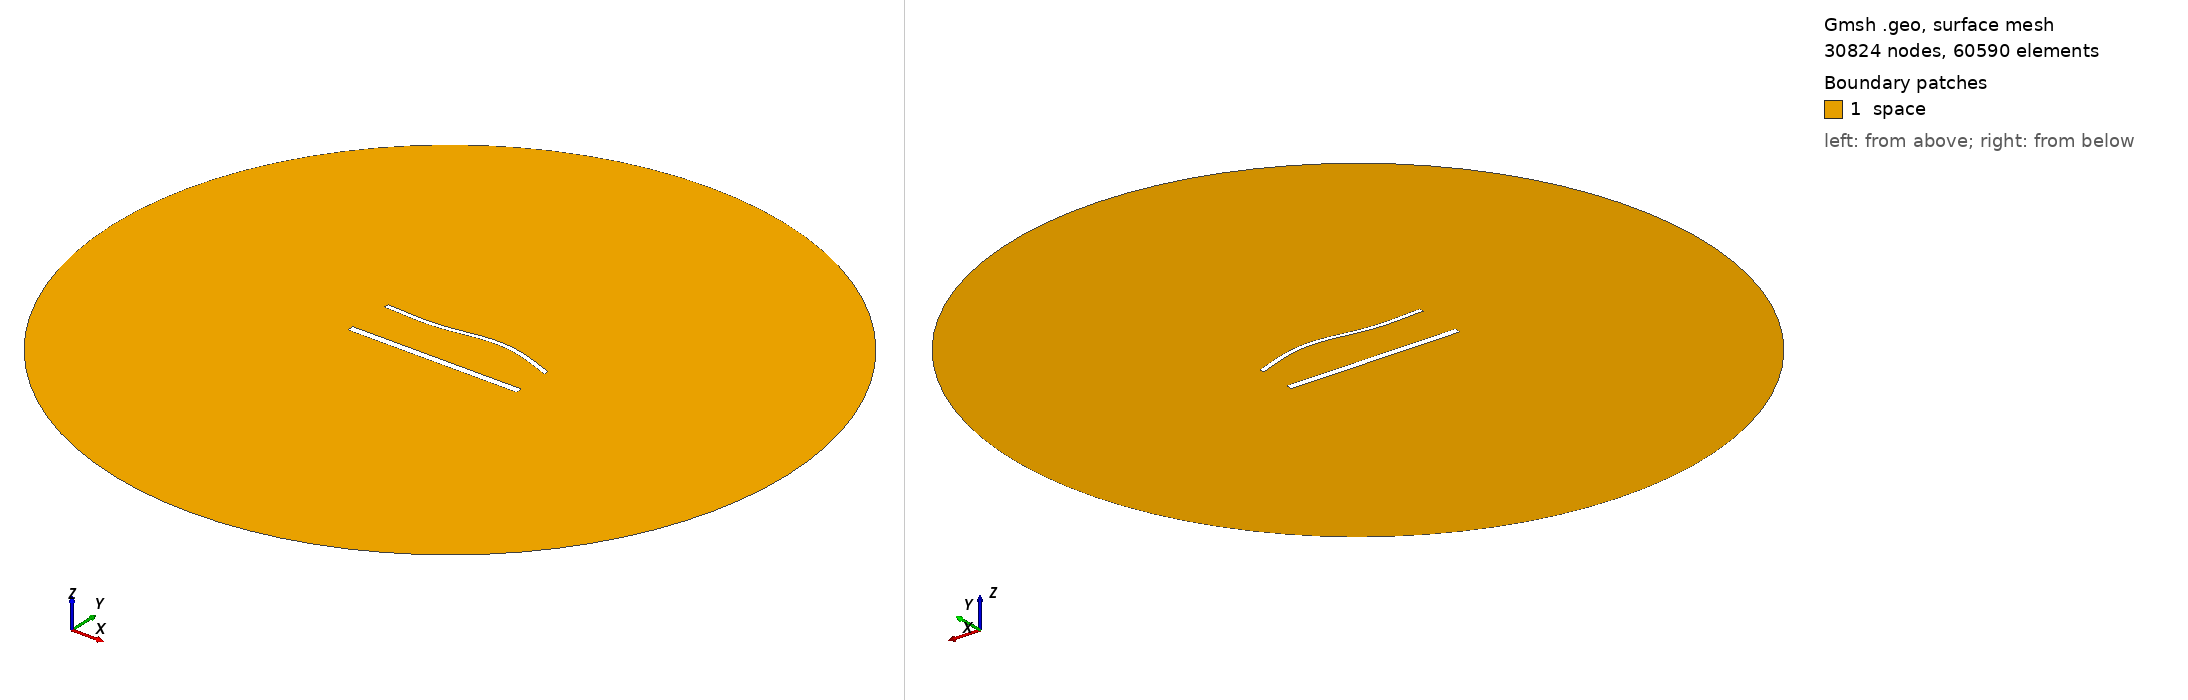

Gmsh geometry script, surface-meshed: 30824 nodes, 60590 surface elements. Boundary patches (legend numbers): 1 space. Left view from above one corner, right view from below the opposite corner. Legend entries are the model's physical surfaces. The drawing asked Gmsh for element sizes between 1% and 20% of the model's largest extent; the script's own settings can give other sizes.

=== 1910.geo (drawn) ===
//---------------------------------------
// Geometry kernel
//---------------------------------------

SetFactory("OpenCASCADE");



//---------------------------------------
// Parameters of the geometry
//---------------------------------------

// Overetch of the upper plate
overetch = 0.5;

// Distance between the plates
distance = 27.5;

// Discretization over the x axis (for the deformation)
nx = 50; 

// Length of the plate
L = 100 - overetch; 

// Number of modes
n = 4; 

// 1st mode coefficient
coeff(1) = 0.0;
beta(1) = 0.596864 * 3.1415926535 / L;

// 2nd mode coefficient
coeff(2) = 1.5;
beta(2) = 1.49418 * 3.1415926535 / L;

// 3rd mode coefficient
coeff(3) = -1.5;
beta(3) = 2.50025 * 3.1415926535 / L;

// 4th mode coefficient
coeff(4) = 0.0;
beta(4) = 3.49999 * 3.1415926535 / L;



//---------------------------------------
// Upper plate (deformed rectangle)
//---------------------------------------

// Coordiantes of the upper plate
xmin = -50;
xmax = 50 - overetch;

// Height of the upper plate
yheight = 4 - 2 * overetch;

// Indexes of the points
UpperID[] = {};
LowerID[] = {};
LeftID[] = {};
RightID[] = {};

// Point index
p = 1;

// Horizontal edges
For i In {1:nx}
    x = xmin + (i-1)*(xmax - xmin)/(nx-1);

    y_bottom = distance / 2 + overetch;
    For j In {1:n}
        C = (Cosh(beta(j)*L) + Cos(beta(j)*L)) / (Sinh(beta(j)*L) + Sin(beta(j)*L));
        y_bottom  = y_bottom + coeff(j) * (Cosh(beta(j)*(x+50)) - Cos(beta(j)*(x+50)) - C * (Sinh(beta(j)*(x+50)) - Sin(beta(j)*(x+50))));
    EndFor

    y_top = y_bottom + yheight;

    Point(p) = {x, y_top, 0, 1.0};
    UpperID[i] = p;
    p = p + 1;

    Point(p) = {x, y_bottom, 0, 1.0};
    LowerID[i] = p;
    p = p + 1;
EndFor

// Create point lists
UpperPts[] = {}; LowerPts[] = {};
For i In {1:nx}
  UpperPts[] += {UpperID[i]};
  LowerPts[] += {LowerID[i]};
EndFor

// Build splines
Spline(1) = {UpperPts[]};
Spline(2) = {LowerPts[]};
Line(3) = {LowerPts[nx-1], UpperPts[nx-1]};
Line(4) = {LowerPts[0], UpperPts[0]};

// Build the plane surface
Curve Loop(1) = {2, 3, -1, -4};
Plane Surface(1) = {1};



//---------------------------------------
// Lower plate (rectangle)
//---------------------------------------

// Vertices
Point(1001) = {-50, -distance/2, 0, 1.0};
Point(1002) = { 50, -distance/2, 0, 1.0};
Point(1003) = { 50,  -distance/2 + 4, 0, 1.0};
Point(1004) = {-50,  -distance/2 + 4, 0, 1.0};

// Edges
Line(5) = {1001, 1002};
Line(6) = {1002, 1003};
Line(7) = {1003, 1004};
Line(8) = {1004, 1001};

// Plane surface
Line Loop(2) = {5, 6, 7, 8};
Plane Surface(2) = {2}; 



//---------------------------------------
// Outer (fictious) boundary
//---------------------------------------

// Points
Point(1005) = {0, 0, 0};       // Center
Point(1006) = {200, 0, 0};     // Start point
Point(1007) = {0, 200, 0};     // 90 degrees
Point(1008) = {-200, 0, 0};    // 180 degrees
Point(1009) = {0, -200, 0};    // 270 degrees

// Circle arcs (each needs start, center, end)
Circle(9) = {1006, 1005, 1007};
Circle(10) = {1007, 1005, 1008};
Circle(11) = {1008, 1005, 1009};
Circle(12) = {1009, 1005, 1006};

// Plane surface for the entire domain
Curve Loop(3) = {9, 10, 11, 12};
Surface(3) = {3};

// Subtract the plates from the whole domain to obtain the actual domain where we want to solve the equations
BooleanDifference{ Surface{3}; Delete; }{ Surface{1}; Surface{2}; Delete; }




//---------------------------------------
// Transfinite Lines/Curves
//---------------------------------------

// Set the number of points on the boundaries
r = 6;
d = 0.15;

// Plates
Transfinite Curve {1} = 50*r/4 Using Progression 1;
Transfinite Line {2} = 50*r Using Progression 1;
Transfinite Curve {3, 4} = 2*r Using Progression 1+d;
Transfinite Line {5} = 50*r/4 Using Progression 1;
Transfinite Line {7} = 50*r Using Progression 1;
Transfinite Line {6} = 2*r Using Progression 1-d;
Transfinite Line {8} = 2*r Using Progression 1+d;

// Outer boundary
Transfinite Line {9, 10, 11, 12} = 20 Using Progression 1;



//---------------------------------------
// Physical groups
//---------------------------------------                

// Physical curves (boundaries)
Physical Line("force_segment", 10) = {2};
Physical Line("upper_plate", 11) = {1, 3, 4};
Physical Line("lower_plate", 12) = {5, 6, 7, 8};
Physical Line("boundary", 20) = {9, 10, 11, 12};

// Physical Surfaces
Physical Surface("space", 30) = {3};



//---------------------------------------
// 6. Generate the Mesh
//---------------------------------------

// 2D mesh generation
Mesh 2;
